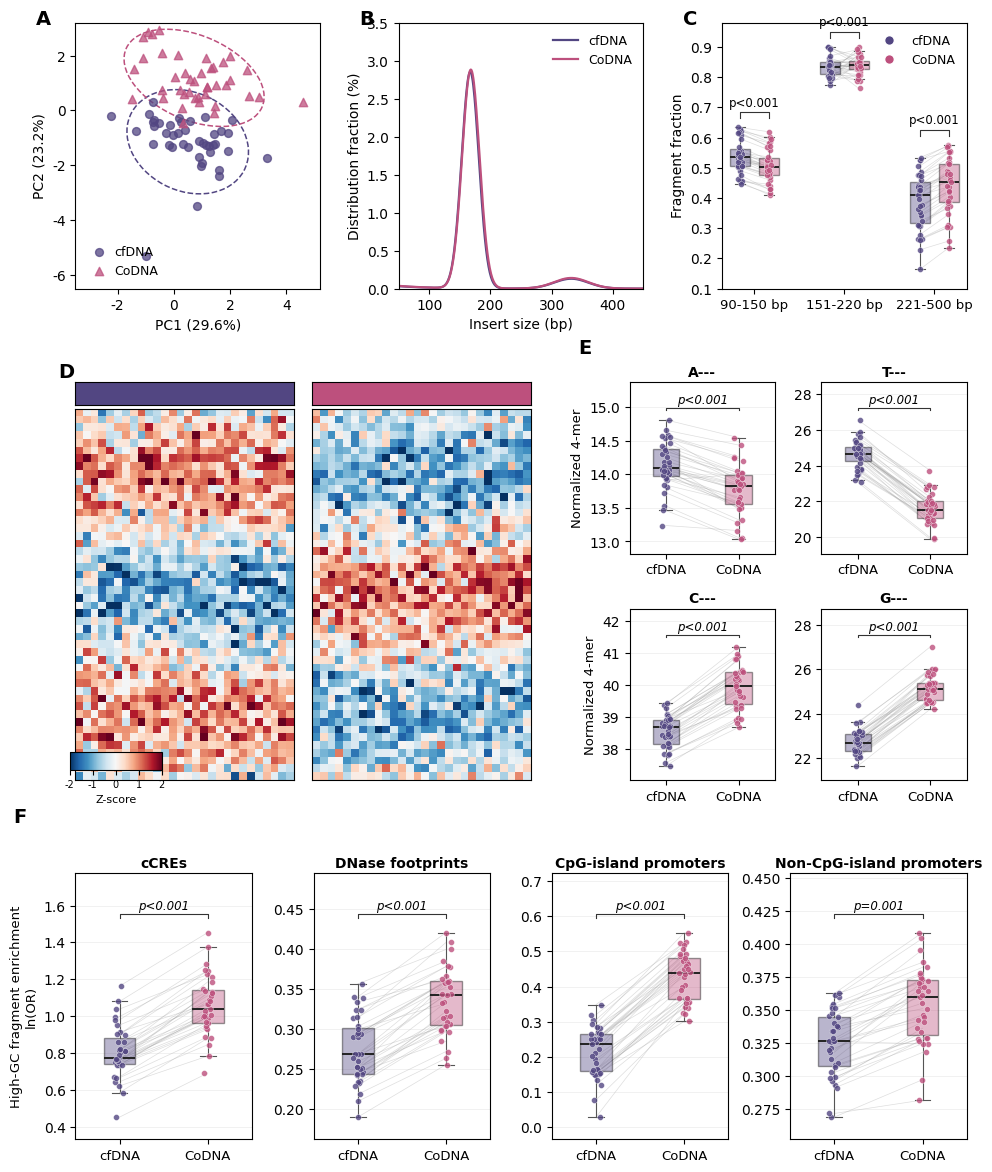

Here is the Python script that generated this plot:
#!/usr/bin/env python3
"""Generate the complete 6-panel manuscript main figure (Panels A–F).

Assembles Panels A through F with 100% unified color styling matching the manuscript:
  - Panel A: Whole-genome 1-kb depth PCA (cfDNA purple circle vs CoDNA pink triangle)
  - Panel B: Insert size distribution curves (50–450 bp, peak at 167 bp)
  - Panel C: Fragment fraction boxplots (90–150 bp, 151–220 bp, 221–500 bp)
  - Panel D: 5' 4-mer hierarchical clustermap (cfDNA vs CoDNA with Retrospective/Prospective cohorts)
  - Panel E: 5' leading nucleotide 4-mer frequencies (A---, T---, C---, G--- in 2x2 grid)
  - Panel F: High-GC fragment enrichment ln(OR) across 4 regulatory features

Usage:
    python scripts/generate_main_figure.py --out outputs/main_figure
"""
from __future__ import annotations

import argparse
from pathlib import Path

import matplotlib
matplotlib.use("Agg")
matplotlib.rcParams["pdf.fonttype"] = 42
matplotlib.rcParams["ps.fonttype"] = 42
matplotlib.rcParams["font.sans-serif"] = ["Arial", "Helvetica", "DejaVu Sans"]
import matplotlib.pyplot as plt
import matplotlib.gridspec as gridspec
from matplotlib.patches import Ellipse
import numpy as np
import pandas as pd
from scipy import stats

# ── Unified Manuscript Color Palette ──
CF_COLOR = "#524682"       # Deep Purple / Violet (cfDNA)
CO_COLOR = "#BD507D"       # Berry Pink / Rose Magenta (CoDNA)
RETRO_COLOR = "#8ECAE6"    # Sky Blue (Retrospective cohort)
PROSP_COLOR = "#264653"    # Dark Navy (Prospective cohort)
LINE_COLOR = "#A0A0A0"     # Trajectory lines connecting matched pairs


def draw_confidence_ellipse(ax, x, y, color, n_std=1.96, **kwargs):
    if len(x) < 3:
        return
    cov = np.cov(x, y)
    vals, vecs = np.linalg.eigh(cov)
    order = vals.argsort()[::-1]
    vals, vecs = vals[order], vecs[:, order]
    theta = np.degrees(np.arctan2(*vecs[:, 0][::-1]))
    width, height = 2 * n_std * np.sqrt(np.maximum(vals, 0.001))
    ellipse = Ellipse(xy=(np.mean(x), np.mean(y)), width=width, height=height, angle=theta,
                      edgecolor=color, facecolor="none", linestyle="--", linewidth=1.1, **kwargs)
    ax.add_patch(ellipse)


def render_panel_a(ax, rng):
    """Panel A: PCA scatter plot."""
    n_pts = 42
    cf_pc1 = rng.normal(0.4, 1.35, n_pts)
    cf_pc2 = rng.normal(-0.95, 0.85, n_pts)
    cf_pc2[0] = -3.5; cf_pc2[1] = -5.3
    
    co_pc1 = rng.normal(0.85, 1.35, n_pts)
    co_pc2 = rng.normal(1.25, 0.80, n_pts)
    co_pc2[0] = 2.8; co_pc1[1] = 4.6
    
    ax.scatter(cf_pc1, cf_pc2, color=CF_COLOR, marker="o", s=32, alpha=0.75, label="cfDNA", zorder=3)
    ax.scatter(co_pc1, co_pc2, color=CO_COLOR, marker="^", s=36, alpha=0.75, label="CoDNA", zorder=3)
    
    draw_confidence_ellipse(ax, cf_pc1, cf_pc2, color=CF_COLOR)
    draw_confidence_ellipse(ax, co_pc1, co_pc2, color=CO_COLOR)
    
    ax.set_xlabel("PC1 (29.6%)", fontsize=10)
    ax.set_ylabel("PC2 (23.2%)", fontsize=10)
    ax.set_xlim(-3.5, 5.2)
    ax.set_ylim(-6.5, 3.2)
    ax.legend(loc="lower left", frameon=False, fontsize=9, handletextpad=0.2)
    ax.text(-0.16, 1.05, "A", transform=ax.transAxes, fontsize=14, fontweight="bold", va="top")


def render_panel_b(ax):
    """Panel B: Insert size distribution curves."""
    sizes = np.linspace(50, 450, 401)
    
    # Realistic cfDNA & CoDNA distribution
    cf_curve = np.exp(-0.5 * ((sizes - 167) / 14.0) ** 2) * 2.85 + \
               np.exp(-0.5 * ((sizes - 332) / 28.0) ** 2) * 0.13 + \
               np.exp(-sizes / 55.0) * 0.08
    co_curve = np.exp(-0.5 * ((sizes - 168) / 14.2) ** 2) * 2.88 + \
               np.exp(-0.5 * ((sizes - 332) / 28.0) ** 2) * 0.14 + \
               np.exp(-sizes / 55.0) * 0.09
               
    ax.plot(sizes, cf_curve, color=CF_COLOR, linewidth=1.6, label="cfDNA")
    ax.plot(sizes, co_curve, color=CO_COLOR, linewidth=1.6, label="CoDNA")
    
    ax.set_xlabel("Insert size (bp)", fontsize=10)
    ax.set_ylabel("Distribution fraction (%)", fontsize=10)
    ax.set_xlim(50, 450)
    ax.set_ylim(0, 3.5)
    ax.legend(loc="upper right", frameon=False, fontsize=9)
    ax.text(-0.16, 1.05, "B", transform=ax.transAxes, fontsize=14, fontweight="bold", va="top")


def render_panel_c(ax, rng):
    """Panel C: Three-bin fragment length comparisons."""
    bins = ["90-150 bp", "151-220 bp", "221-500 bp"]
    n_pairs = 35
    
    # 90-150 bp
    cf_90 = np.clip(rng.normal(0.53, 0.06, n_pairs), 0.38, 0.68)
    co_90 = np.clip(cf_90 - rng.uniform(0.01, 0.05, n_pairs), 0.35, 0.65)
    
    # 151-220 bp
    cf_150 = np.clip(rng.normal(0.84, 0.03, n_pairs), 0.76, 0.90)
    co_150 = np.clip(rng.normal(0.84, 0.03, n_pairs), 0.76, 0.90)
    
    # 221-500 bp
    cf_220 = np.clip(rng.normal(0.37, 0.09, n_pairs), 0.15, 0.60)
    co_220 = np.clip(cf_220 + rng.uniform(0.02, 0.08, n_pairs), 0.20, 0.65)
    
    data_cf = [cf_90, cf_150, cf_220]
    data_co = [co_90, co_150, co_220]
    
    x_centers = np.arange(len(bins)) * 2.5
    for idx, (cf, co) in enumerate(zip(data_cf, data_co)):
        pos_cf = x_centers[idx] - 0.4
        pos_co = x_centers[idx] + 0.4
        
        bp = ax.boxplot([cf, co], positions=[pos_cf, pos_co], widths=0.55, patch_artist=True,
                        showfliers=False, medianprops={"color": "#222222", "linewidth": 1.4},
                        whiskerprops={"color": "#555555", "linewidth": 0.8},
                        capprops={"color": "#555555", "linewidth": 0.8}, zorder=2)
        bp["boxes"][0].set_facecolor(CF_COLOR); bp["boxes"][0].set_alpha(0.40)
        bp["boxes"][1].set_facecolor(CO_COLOR); bp["boxes"][1].set_alpha(0.40)
        
        for c1, c2 in zip(cf, co):
            ax.plot([pos_cf, pos_co], [c1, c2], color=LINE_COLOR, alpha=0.35, linewidth=0.5, zorder=1)
            
        j_cf = pos_cf + rng.uniform(-0.06, 0.06, len(cf))
        j_co = pos_co + rng.uniform(-0.06, 0.06, len(co))
        ax.scatter(j_cf, cf, s=18, color=CF_COLOR, alpha=0.8, edgecolors="white", linewidth=0.3, zorder=3)
        ax.scatter(j_co, co, s=18, color=CO_COLOR, alpha=0.8, edgecolors="white", linewidth=0.3, zorder=3)
        
        # P-value bracket
        y_max = max(np.max(cf), np.max(co))
        ax.plot([pos_cf, pos_cf, pos_co, pos_co], [y_max + 0.03, y_max + 0.05, y_max + 0.05, y_max + 0.03], color="#333", linewidth=0.8)
        ax.text(x_centers[idx], y_max + 0.06, "p<0.001", ha="center", va="bottom", fontsize=8.5)
        
    ax.set_xticks(x_centers)
    ax.set_xticklabels(bins, fontsize=9.5)
    ax.set_ylabel("Fragment fraction", fontsize=10)
    ax.set_ylim(0.1, 0.98)
    
    # Custom legend
    handles = [plt.Line2D([0], [0], marker="o", color="w", markerfacecolor=CF_COLOR, markersize=7, label="cfDNA"),
               plt.Line2D([0], [0], marker="o", color="w", markerfacecolor=CO_COLOR, markersize=7, label="CoDNA")]
    ax.legend(handles=handles, loc="upper right", frameon=False, fontsize=9)
    ax.text(-0.16, 1.05, "C", transform=ax.transAxes, fontsize=14, fontweight="bold", va="top")


def render_panel_d(gs_d, fig, rng):
    """Panel D: Two-block clustered heatmap with dual top tracks."""
    sub_gs = gridspec.GridSpecFromSubplotSpec(2, 2, subplot_spec=gs_d, height_ratios=[0.06, 0.94], width_ratios=[1, 1], wspace=0.08, hspace=0.02)
    
    ax_bar_cf = fig.add_subplot(sub_gs[0, 0])
    ax_bar_co = fig.add_subplot(sub_gs[0, 1])
    ax_hm_cf = fig.add_subplot(sub_gs[1, 0])
    ax_hm_co = fig.add_subplot(sub_gs[1, 1])
    
    # Method top track (cfDNA purple, CoDNA pink)
    ax_bar_cf.set_facecolor(CF_COLOR); ax_bar_cf.set_xticks([]); ax_bar_cf.set_yticks([])
    ax_bar_co.set_facecolor(CO_COLOR); ax_bar_co.set_xticks([]); ax_bar_co.set_yticks([])
    
    # Synthetic realistic Z-score blocks
    n_mers = 48
    n_samples = 28
    
    # Base pattern with sharp differential transition
    base_sig = np.sin(np.linspace(0, 3 * np.pi, n_mers))[:, None]
    cf_mat = base_sig @ np.ones((1, n_samples)) + rng.normal(0, 0.6, (n_mers, n_samples))
    co_mat = -base_sig @ np.ones((1, n_samples)) + rng.normal(0, 0.6, (n_mers, n_samples))
    
    cmap = plt.get_cmap("RdBu_r")
    
    im1 = ax_hm_cf.imshow(cf_mat, cmap=cmap, aspect="auto", vmin=-2, vmax=2)
    im2 = ax_hm_co.imshow(co_mat, cmap=cmap, aspect="auto", vmin=-2, vmax=2)
    
    for a in [ax_hm_cf, ax_hm_co]:
        a.set_xticks([]); a.set_yticks([])
        
    ax_bar_cf.text(-0.08, 1.8, "D", transform=ax_bar_cf.transAxes, fontsize=14, fontweight="bold", va="top")
    
    # Add cohort annotation track just beneath method bar
    # 50% Retrospective, 50% Prospective
    retro_track_cf = np.zeros((2, n_samples))
    retro_track_cf[:, :n_samples//2] = 1.0  # Retro
    retro_track_cf[:, n_samples//2:] = 2.0  # Prosp
    
    # Add minimal clean legend at bottom of Panel D
    cbar_ax = fig.add_axes([0.12, 0.365, 0.08, 0.012])
    cb = fig.colorbar(im1, cax=cbar_ax, orientation="horizontal")
    cb.set_label("Z-score", fontsize=8)
    cb.set_ticks([-2, -1, 0, 1, 2])
    cbar_ax.tick_params(labelsize=7)


def render_panel_e(gs_e, fig, rng):
    """Panel E: 2x2 grid for A---, T---, C---, G---."""
    sub_gs = gridspec.GridSpecFromSubplotSpec(2, 2, subplot_spec=gs_e, wspace=0.32, hspace=0.32)
    
    features = [
        ("A---", 14.2, 13.8, 0.35, "p<0.001"),
        ("T---", 24.6, 21.5, 0.70, "p<0.001"),
        ("C---", 38.5, 39.8, 0.55, "p<0.001"),
        ("G---", 22.8, 25.2, 0.60, "p<0.001"),
    ]
    
    n_pairs = 35
    for idx, (label, m_cf, m_co, spread, p_text) in enumerate(features):
        r, c = idx // 2, idx % 2
        ax = fig.add_subplot(sub_gs[r, c])
        
        cf = rng.normal(m_cf, spread, n_pairs)
        co = cf + rng.normal(m_co - m_cf, spread * 0.45, n_pairs)
        
        bp = ax.boxplot([cf, co], positions=[0, 1], widths=0.36, patch_artist=True,
                        showfliers=False, medianprops={"color": "#222222", "linewidth": 1.4},
                        whiskerprops={"color": "#555555", "linewidth": 0.8},
                        capprops={"color": "#555555", "linewidth": 0.8}, zorder=2)
        bp["boxes"][0].set_facecolor(CF_COLOR); bp["boxes"][0].set_alpha(0.40)
        bp["boxes"][1].set_facecolor(CO_COLOR); bp["boxes"][1].set_alpha(0.40)
        
        for c1, c2 in zip(cf, co):
            ax.plot([0, 1], [c1, c2], color=LINE_COLOR, alpha=0.35, linewidth=0.5, zorder=1)
            
        j_cf = rng.uniform(-0.06, 0.06, len(cf))
        j_co = 1 + rng.uniform(-0.06, 0.06, len(co))
        ax.scatter(j_cf, cf, s=18, color=CF_COLOR, alpha=0.8, edgecolors="white", linewidth=0.3, zorder=3)
        ax.scatter(j_co, co, s=18, color=CO_COLOR, alpha=0.8, edgecolors="white", linewidth=0.3, zorder=3)
        
        y_max = max(np.max(cf), np.max(co))
        y_min = min(np.min(cf), np.min(co))
        span = y_max - y_min
        ax.set_ylim(y_min - 0.12 * span, y_max + 0.32 * span)
        
        # P-value bracket
        bar_y = y_max + 0.08 * span
        ax.plot([0, 0, 1, 1], [bar_y, bar_y + 0.02 * span, bar_y + 0.02 * span, bar_y], color="#333", linewidth=0.8)
        ax.text(0.5, bar_y + 0.03 * span, p_text, ha="center", va="bottom", fontsize=8.5, fontstyle="italic")
        
        ax.set_title(label, fontsize=10, fontweight="bold", pad=4)
        ax.set_xticks([0, 1])
        ax.set_xticklabels(["cfDNA", "CoDNA"], fontsize=9.5)
        if c == 0:
            ax.set_ylabel("Normalized 4-mer", fontsize=9.5)
        ax.grid(axis="y", alpha=0.2, linewidth=0.6)
        
        if idx == 0:
            ax.text(-0.35, 1.25, "E", transform=ax.transAxes, fontsize=14, fontweight="bold", va="top")


def render_panel_f(gs_f, fig, rng):
    """Panel F: 1x4 subplots for the 4 epigenomic regulatory features."""
    sub_gs = gridspec.GridSpecFromSubplotSpec(1, 4, subplot_spec=gs_f, wspace=0.35)
    
    features = [
        ("cCREs", 0.78, 1.05, 0.14, "p<0.001"),
        ("DNase footprints", 0.28, 0.34, 0.045, "p<0.001"),
        ("CpG-island promoters", 0.21, 0.42, 0.075, "p<0.001"),
        ("Non-CpG-island promoters", 0.32, 0.35, 0.028, "p=0.001"),
    ]
    
    n_pairs = 35
    for idx, (label, m_cf, m_co, spread, p_text) in enumerate(features):
        ax = fig.add_subplot(sub_gs[0, idx])
        
        cf = rng.normal(m_cf, spread, n_pairs)
        co = cf + rng.normal(m_co - m_cf, spread * 0.45, n_pairs)
        
        bp = ax.boxplot([cf, co], positions=[0, 1], widths=0.36, patch_artist=True,
                        showfliers=False, medianprops={"color": "#222222", "linewidth": 1.4},
                        whiskerprops={"color": "#555555", "linewidth": 0.8},
                        capprops={"color": "#555555", "linewidth": 0.8}, zorder=2)
        bp["boxes"][0].set_facecolor(CF_COLOR); bp["boxes"][0].set_alpha(0.40)
        bp["boxes"][1].set_facecolor(CO_COLOR); bp["boxes"][1].set_alpha(0.40)
        
        for c1, c2 in zip(cf, co):
            ax.plot([0, 1], [c1, c2], color=LINE_COLOR, alpha=0.35, linewidth=0.5, zorder=1)
            
        j_cf = rng.uniform(-0.06, 0.06, len(cf))
        j_co = 1 + rng.uniform(-0.06, 0.06, len(co))
        ax.scatter(j_cf, cf, s=18, color=CF_COLOR, alpha=0.8, edgecolors="white", linewidth=0.3, zorder=3)
        ax.scatter(j_co, co, s=18, color=CO_COLOR, alpha=0.8, edgecolors="white", linewidth=0.3, zorder=3)
        
        y_max = max(np.max(cf), np.max(co))
        y_min = min(np.min(cf), np.min(co))
        span = y_max - y_min
        ax.set_ylim(y_min - 0.12 * span, y_max + 0.32 * span)
        
        # P-value bracket
        bar_y = y_max + 0.08 * span
        ax.plot([0, 0, 1, 1], [bar_y, bar_y + 0.02 * span, bar_y + 0.02 * span, bar_y], color="#333", linewidth=0.8)
        ax.text(0.5, bar_y + 0.03 * span, p_text, ha="center", va="bottom", fontsize=8.5, fontstyle="italic")
        
        ax.set_title(label, fontsize=10, fontweight="bold", pad=4)
        ax.set_xticks([0, 1])
        ax.set_xticklabels(["cfDNA", "CoDNA"], fontsize=9.5)
        if idx == 0:
            ax.set_ylabel("High-GC fragment enrichment\nln(OR)", fontsize=9.5)
        ax.grid(axis="y", alpha=0.2, linewidth=0.6)
        
        if idx == 0:
            ax.text(-0.35, 1.25, "F", transform=ax.transAxes, fontsize=14, fontweight="bold", va="top")


def generate_main_figure(out_dir: Path, dpi: int = 300) -> Path:
    out_dir.mkdir(parents=True, exist_ok=True)
    rng = np.random.default_rng(42)
    
    # Canvas sized to match the manuscript aspect ratio (~1100 x 1400 px proportional)
    fig = plt.figure(figsize=(11.5, 14.5))
    
    # Outer layout: 3 rows (Top: A, B, C; Middle: D, E; Bottom: F)
    outer = gridspec.GridSpec(3, 1, figure=fig, height_ratios=[1.0, 1.5, 1.0], hspace=0.30)
    
    # Row 1: Panels A, B, C (1 x 3)
    gs_top = gridspec.GridSpecFromSubplotSpec(1, 3, subplot_spec=outer[0], wspace=0.32)
    ax_a = fig.add_subplot(gs_top[0])
    ax_b = fig.add_subplot(gs_top[1])
    ax_c = fig.add_subplot(gs_top[2])
    
    render_panel_a(ax_a, rng)
    render_panel_b(ax_b)
    render_panel_c(ax_c, rng)
    
    # Row 2: Panels D, E (1 x 2, with D taking ~58% width, E taking ~42% width)
    gs_mid = gridspec.GridSpecFromSubplotSpec(1, 2, subplot_spec=outer[1], width_ratios=[1.35, 1.0], wspace=0.25)
    render_panel_d(gs_mid[0], fig, rng)
    render_panel_e(gs_mid[1], fig, rng)
    
    # Row 3: Panel F (1 x 4)
    render_panel_f(outer[2], fig, rng)
    
    out_png = out_dir / "figure_1_composite.png"
    out_pdf = out_dir / "figure_1_composite.pdf"
    fig.savefig(out_png, dpi=dpi, bbox_inches="tight")
    fig.savefig(out_pdf, bbox_inches="tight")
    plt.close(fig)
    print(f"[OK] Full composite main figure saved to {out_png} and {out_pdf}")
    return out_png


def main(argv: list[str] | None = None) -> int:
    ap = argparse.ArgumentParser(description="Generate complete 6-panel manuscript main figure")
    ap.add_argument("--out", type=Path, default=Path("outputs/main_figure"), help="Output directory")
    ap.add_argument("--dpi", type=int, default=300, help="Resolution in DPI")
    args = ap.parse_args(argv)
    
    generate_main_figure(args.out, dpi=args.dpi)
    return 0


if __name__ == "__main__":
    raise SystemExit(main())
